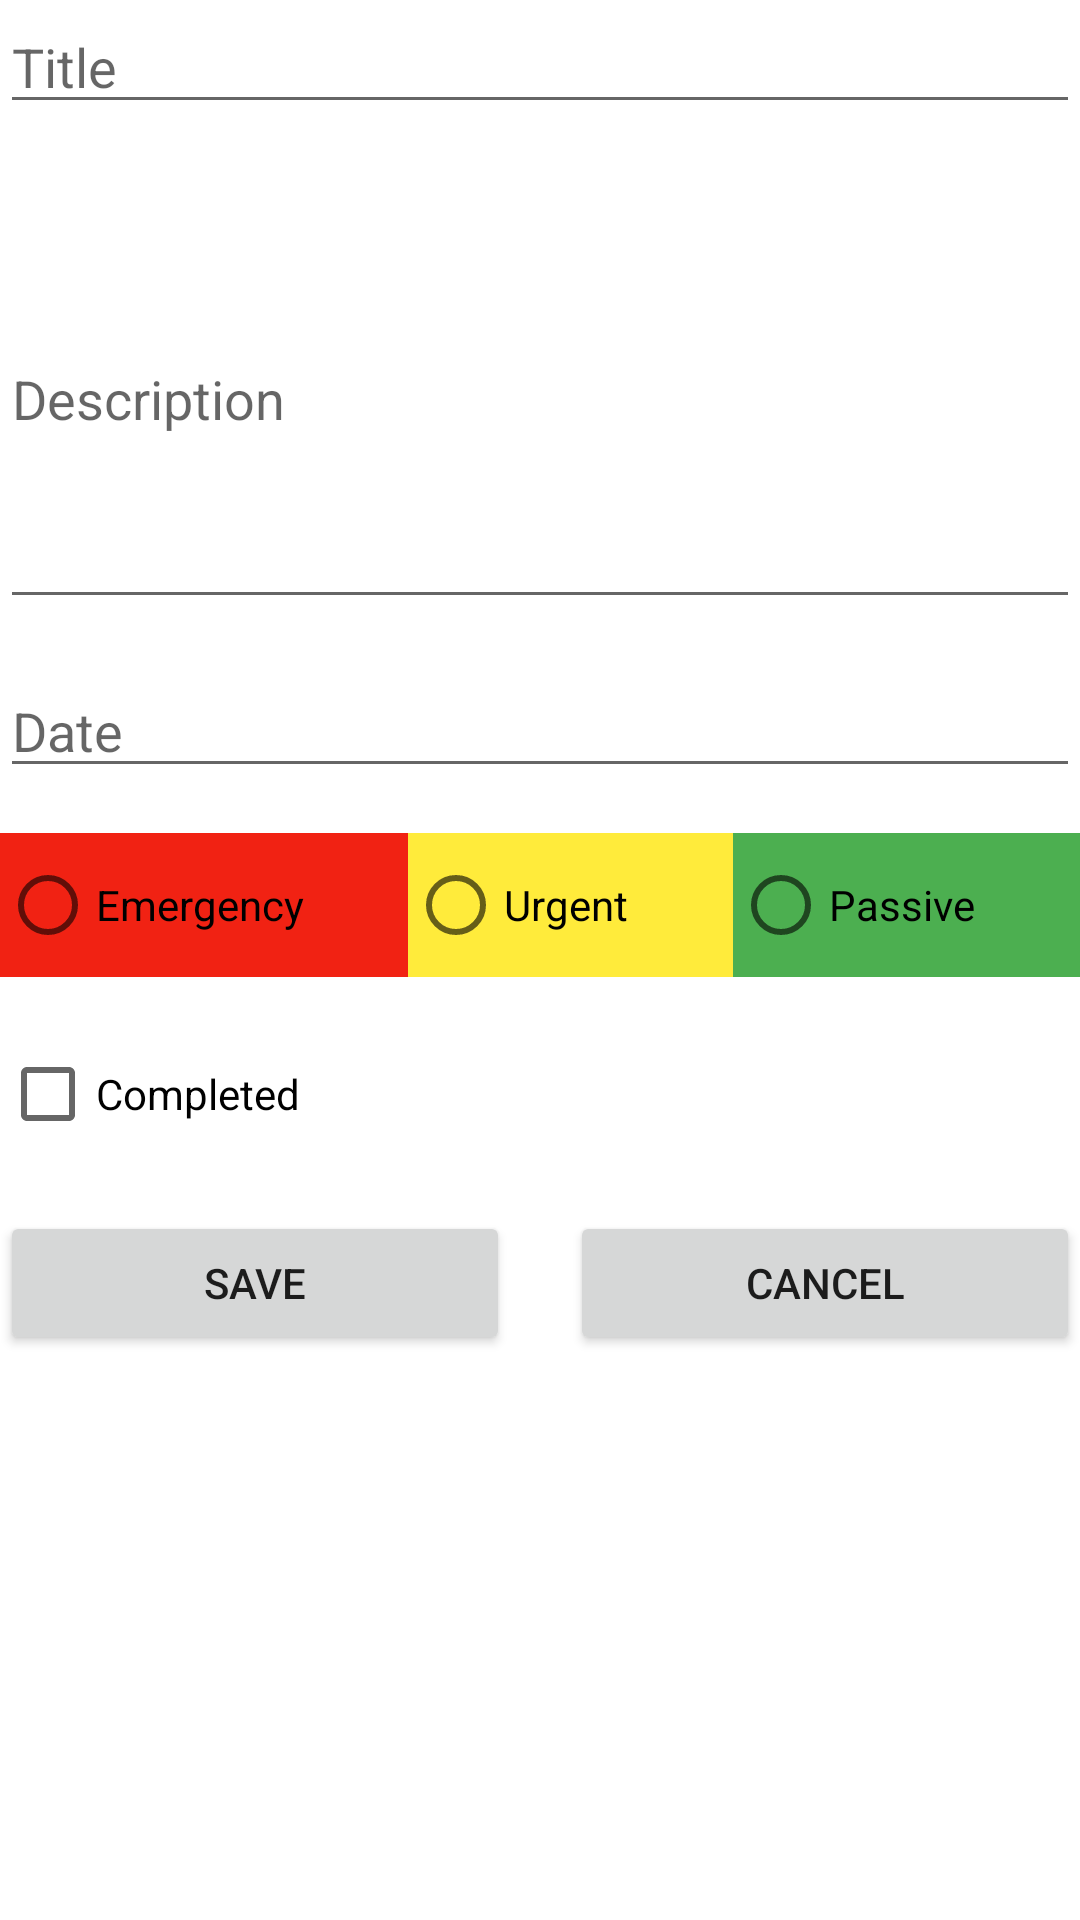

Reconstruct the res/layout file that produces this screen, plus the resources it refers to.
<!-- AndroidManifest.xml: application theme Theme.TodoApp -->
<!-- res/layout/fragment_edit_todo.xml -->
<?xml version="1.0" encoding="utf-8"?>
<LinearLayout xmlns:android="http://schemas.android.com/apk/res/android"
    xmlns:tools="http://schemas.android.com/tools"
    android:layout_width="match_parent"
    android:layout_height="match_parent"
    android:layout_marginLeft="25dp"
    android:layout_marginTop="50dp"
    android:layout_marginRight="25dp"
    android:orientation="vertical"
    tools:context=".EditTodoFragment">

    <EditText
        android:id="@+id/edit_fragment_txt_name"
        android:layout_width="match_parent"
        android:layout_height="wrap_content"
        android:layout_marginBottom="15dp"
        android:ems="10"
        android:hint="@string/edit_title"
        android:inputType="textPersonName" />

    <EditText
        android:id="@+id/edit_fragment_txt_description"
        android:layout_width="match_parent"
        android:layout_height="wrap_content"
        android:layout_marginBottom="15dp"
        android:height="150dp"
        android:ems="10"
        android:hint="@string/edit_description"
        android:inputType="textMultiLine|textPersonName"
        android:lines="5"
        android:maxLines="5"
        android:scrollbars="vertical" />

    <EditText
        android:id="@+id/edit_fragment_txt_date"
        android:layout_width="match_parent"
        android:layout_height="wrap_content"
        android:layout_marginBottom="15dp"
        android:ems="10"
        android:hint="@string/edit_date"
        android:inputType="textPersonName" />

    <RadioGroup
        android:id="@+id/edit_fragment_rg_priority"
        android:layout_width="match_parent"
        android:layout_height="wrap_content"
        android:layout_marginBottom="15dp"
        android:orientation="horizontal">

        <RadioButton
            android:id="@+id/edit_fragment_rb_high"
            android:layout_width="wrap_content"
            android:layout_height="wrap_content"
            android:layout_weight="1"
            android:background="@color/color_high"
            android:text="@string/edit_high" />

        <RadioButton
            android:id="@+id/edit_fragment_rb_medium"
            android:layout_width="wrap_content"
            android:layout_height="wrap_content"
            android:layout_weight="1"
            android:background="@color/color_medium"
            android:text="@string/edit_medium" />

        <RadioButton
            android:id="@+id/edit_fragment_rb_low"
            android:layout_width="wrap_content"
            android:layout_height="wrap_content"
            android:layout_weight="1"
            android:background="@color/color_low"
            android:text="@string/edit_low" />
    </RadioGroup>

    <CheckBox
        android:id="@+id/edit_fragment_chk_complete"
        android:layout_width="match_parent"
        android:layout_height="wrap_content"
        android:layout_marginBottom="15dp"
        android:text="Completed" />

    <LinearLayout
        android:layout_width="match_parent"
        android:layout_height="wrap_content"
        android:orientation="horizontal">

        <Button
            android:id="@+id/edit_fragment_btn_save"
            android:layout_width="wrap_content"
            android:layout_height="wrap_content"
            android:layout_marginRight="10dp"
            android:layout_weight="1"
            android:text="@string/edit_save" />

        <Button
            android:id="@+id/edit_fragment_btn_cancel"
            android:layout_width="wrap_content"
            android:layout_height="wrap_content"
            android:layout_marginLeft="10dp"
            android:layout_weight="1"
            android:text="@string/cancel" />
    </LinearLayout>

</LinearLayout>
<!-- resources referenced by this layout -->
<resources>
  <color name="color_high">#F12213</color>
  <color name="color_low">#4CAF50</color>
  <color name="color_medium">#FFEB3B</color>
  <string name="cancel">Cancel</string>
  <string name="edit_date">Date</string>
  <string name="edit_description">Description</string>
  <string name="edit_high">Emergency</string>
  <string name="edit_low">Passive</string>
  <string name="edit_medium">Urgent</string>
  <string name="edit_save">Save</string>
  <string name="edit_title">Title</string>
  <style name="Theme.TodoApp" parent="Theme.MaterialComponents.DayNight.DarkActionBar">
          
          <item name="colorPrimary">@color/red</item>
          <item name="colorPrimaryVariant">@color/red</item>
          <item name="colorOnPrimary">@color/white</item>
          
          <item name="colorSecondary">@color/teal_200</item>
          <item name="colorSecondaryVariant">@color/teal_700</item>
          <item name="colorOnSecondary">@color/black</item>
          
          <item name="android:statusBarColor" tools:targetApi="l">?attr/colorPrimaryVariant</item>
          
      </style>
  <color name="red">#f57b42</color>
  <color name="white">#FFFFFFFF</color>
  <color name="teal_200">#FF03DAC5</color>
  <color name="teal_700">#FF018786</color>
  <color name="black">#FF000000</color>
</resources>
